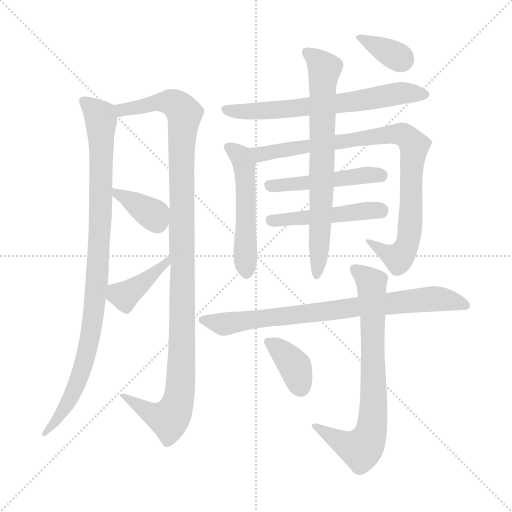
t = 0.00 s
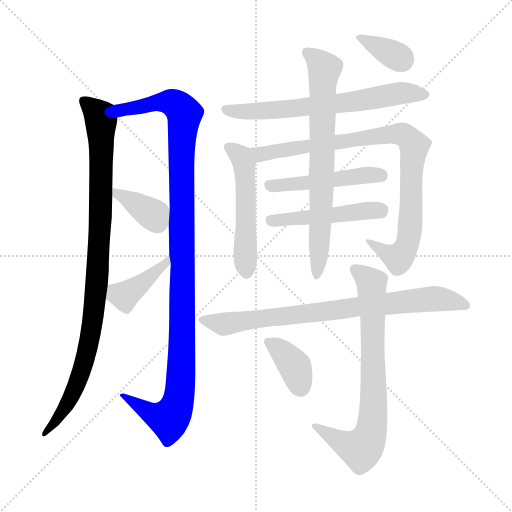
t = 2.14 s
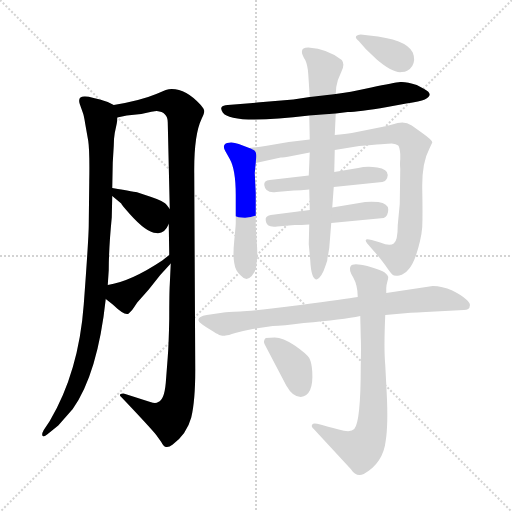
t = 4.27 s
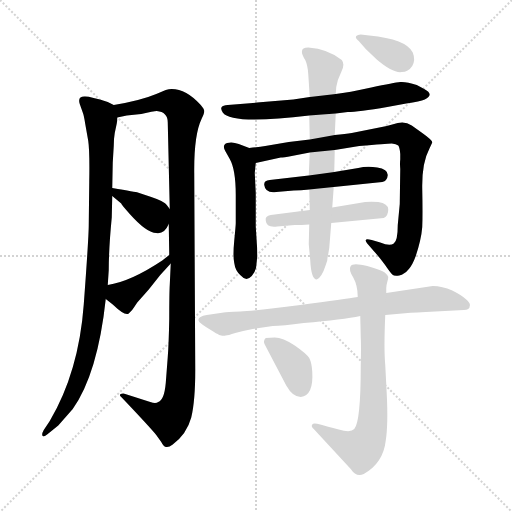
t = 6.41 s
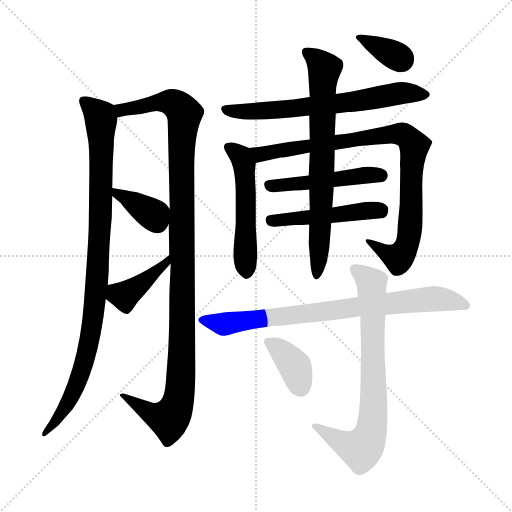
t = 8.55 s
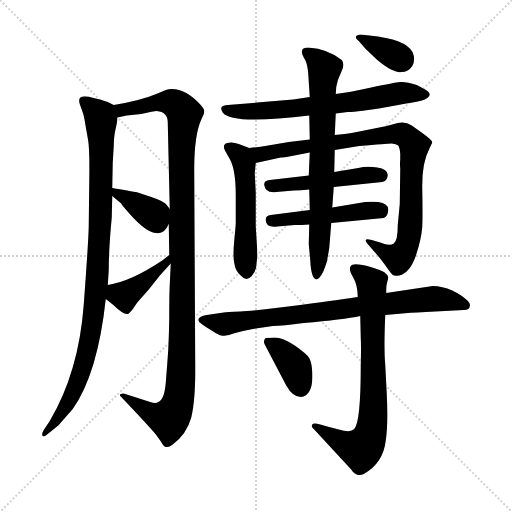
t = 10.68 s

The animated SVG that drew these frames (rendered in a browser with its animation timeline set to each time). Animation: 14 CSS @keyframes rules; one cycle of 10.68 s.

<svg version="1.1" viewBox="0 0 1024 1024" xmlns="http://www.w3.org/2000/svg">
  <g stroke="lightgray" stroke-dasharray="1,1" stroke-width="1" transform="scale(4, 4)">
    <line x1="0" y1="0" x2="256" y2="256"></line>
    <line x1="256" y1="0" x2="0" y2="256"></line>
    <line x1="128" y1="0" x2="128" y2="256"></line>
    <line x1="0" y1="128" x2="256" y2="128"></line>
  </g>
<g transform="scale(1, -1) translate(0, -860)">
   <style type="text/css">
    @keyframes keyframes0 {
      from {
       stroke: blue;
       stroke-dashoffset: 958;
       stroke-width: 128;
       }
       76% {
       animation-timing-function: step-end;
       stroke: blue;
       stroke-dashoffset: 0;
       stroke-width: 128;
       }
       to {
       stroke: black;
       stroke-width: 1024;
       }
       }
       #make-me-a-hanzi-animation-0 {
         animation: keyframes0 1.029622s both;
         animation-delay: 0.000000s;
         animation-timing-function: linear;
       }
    @keyframes keyframes1 {
      from {
       stroke: blue;
       stroke-dashoffset: 1117;
       stroke-width: 128;
       }
       78% {
       animation-timing-function: step-end;
       stroke: blue;
       stroke-dashoffset: 0;
       stroke-width: 128;
       }
       to {
       stroke: black;
       stroke-width: 1024;
       }
       }
       #make-me-a-hanzi-animation-1 {
         animation: keyframes1 1.159017s both;
         animation-delay: 1.029622s;
         animation-timing-function: linear;
       }
    @keyframes keyframes2 {
      from {
       stroke: blue;
       stroke-dashoffset: 363;
       stroke-width: 128;
       }
       54% {
       animation-timing-function: step-end;
       stroke: blue;
       stroke-dashoffset: 0;
       stroke-width: 128;
       }
       to {
       stroke: black;
       stroke-width: 1024;
       }
       }
       #make-me-a-hanzi-animation-2 {
         animation: keyframes2 0.545410s both;
         animation-delay: 2.188639s;
         animation-timing-function: linear;
       }
    @keyframes keyframes3 {
      from {
       stroke: blue;
       stroke-dashoffset: 403;
       stroke-width: 128;
       }
       57% {
       animation-timing-function: step-end;
       stroke: blue;
       stroke-dashoffset: 0;
       stroke-width: 128;
       }
       to {
       stroke: black;
       stroke-width: 1024;
       }
       }
       #make-me-a-hanzi-animation-3 {
         animation: keyframes3 0.577962s both;
         animation-delay: 2.734049s;
         animation-timing-function: linear;
       }
    @keyframes keyframes4 {
      from {
       stroke: blue;
       stroke-dashoffset: 656;
       stroke-width: 128;
       }
       68% {
       animation-timing-function: step-end;
       stroke: blue;
       stroke-dashoffset: 0;
       stroke-width: 128;
       }
       to {
       stroke: black;
       stroke-width: 1024;
       }
       }
       #make-me-a-hanzi-animation-4 {
         animation: keyframes4 0.783854s both;
         animation-delay: 3.312012s;
         animation-timing-function: linear;
       }
    @keyframes keyframes5 {
      from {
       stroke: blue;
       stroke-dashoffset: 520;
       stroke-width: 128;
       }
       63% {
       animation-timing-function: step-end;
       stroke: blue;
       stroke-dashoffset: 0;
       stroke-width: 128;
       }
       to {
       stroke: black;
       stroke-width: 1024;
       }
       }
       #make-me-a-hanzi-animation-5 {
         animation: keyframes5 0.673177s both;
         animation-delay: 4.095866s;
         animation-timing-function: linear;
       }
    @keyframes keyframes6 {
      from {
       stroke: blue;
       stroke-dashoffset: 892;
       stroke-width: 128;
       }
       74% {
       animation-timing-function: step-end;
       stroke: blue;
       stroke-dashoffset: 0;
       stroke-width: 128;
       }
       to {
       stroke: black;
       stroke-width: 1024;
       }
       }
       #make-me-a-hanzi-animation-6 {
         animation: keyframes6 0.975911s both;
         animation-delay: 4.769043s;
         animation-timing-function: linear;
       }
    @keyframes keyframes7 {
      from {
       stroke: blue;
       stroke-dashoffset: 480;
       stroke-width: 128;
       }
       61% {
       animation-timing-function: step-end;
       stroke: blue;
       stroke-dashoffset: 0;
       stroke-width: 128;
       }
       to {
       stroke: black;
       stroke-width: 1024;
       }
       }
       #make-me-a-hanzi-animation-7 {
         animation: keyframes7 0.640625s both;
         animation-delay: 5.744954s;
         animation-timing-function: linear;
       }
    @keyframes keyframes8 {
      from {
       stroke: blue;
       stroke-dashoffset: 475;
       stroke-width: 128;
       }
       61% {
       animation-timing-function: step-end;
       stroke: blue;
       stroke-dashoffset: 0;
       stroke-width: 128;
       }
       to {
       stroke: black;
       stroke-width: 1024;
       }
       }
       #make-me-a-hanzi-animation-8 {
         animation: keyframes8 0.636556s both;
         animation-delay: 6.385579s;
         animation-timing-function: linear;
       }
    @keyframes keyframes9 {
      from {
       stroke: blue;
       stroke-dashoffset: 715;
       stroke-width: 128;
       }
       70% {
       animation-timing-function: step-end;
       stroke: blue;
       stroke-dashoffset: 0;
       stroke-width: 128;
       }
       to {
       stroke: black;
       stroke-width: 1024;
       }
       }
       #make-me-a-hanzi-animation-9 {
         animation: keyframes9 0.831868s both;
         animation-delay: 7.022135s;
         animation-timing-function: linear;
       }
    @keyframes keyframes10 {
      from {
       stroke: blue;
       stroke-dashoffset: 352;
       stroke-width: 128;
       }
       53% {
       animation-timing-function: step-end;
       stroke: blue;
       stroke-dashoffset: 0;
       stroke-width: 128;
       }
       to {
       stroke: black;
       stroke-width: 1024;
       }
       }
       #make-me-a-hanzi-animation-10 {
         animation: keyframes10 0.536458s both;
         animation-delay: 7.854004s;
         animation-timing-function: linear;
       }
    @keyframes keyframes11 {
      from {
       stroke: blue;
       stroke-dashoffset: 782;
       stroke-width: 128;
       }
       72% {
       animation-timing-function: step-end;
       stroke: blue;
       stroke-dashoffset: 0;
       stroke-width: 128;
       }
       to {
       stroke: black;
       stroke-width: 1024;
       }
       }
       #make-me-a-hanzi-animation-11 {
         animation: keyframes11 0.886393s both;
         animation-delay: 8.390462s;
         animation-timing-function: linear;
       }
    @keyframes keyframes12 {
      from {
       stroke: blue;
       stroke-dashoffset: 742;
       stroke-width: 128;
       }
       71% {
       animation-timing-function: step-end;
       stroke: blue;
       stroke-dashoffset: 0;
       stroke-width: 128;
       }
       to {
       stroke: black;
       stroke-width: 1024;
       }
       }
       #make-me-a-hanzi-animation-12 {
         animation: keyframes12 0.853841s both;
         animation-delay: 9.276855s;
         animation-timing-function: linear;
       }
    @keyframes keyframes13 {
      from {
       stroke: blue;
       stroke-dashoffset: 372;
       stroke-width: 128;
       }
       55% {
       animation-timing-function: step-end;
       stroke: blue;
       stroke-dashoffset: 0;
       stroke-width: 128;
       }
       to {
       stroke: black;
       stroke-width: 1024;
       }
       }
       #make-me-a-hanzi-animation-13 {
         animation: keyframes13 0.552734s both;
         animation-delay: 10.130697s;
         animation-timing-function: linear;
       }
</style>
<path d="M 224.5 484.0 L 225.5 535.0 L 227.5 568.0 Q 227.5 583.0 229.5 594.0 L 233.5 613.0 Q 234.5 616.0 234.5 625.0 C 237.5 646.0 237.5 646.0 227.5 650.0 L 215.5 656.0 Q 181.5 667.0 170.5 667.0 Q 154.5 668.0 159.5 652.0 L 165.5 635.0 Q 167.5 631.0 170.5 612.0 L 176.5 578.0 Q 179.5 558.0 178.5 497.0 L 177.5 411.0 Q 177.5 385.0 167.5 251.0 Q 157.5 116.0 99.5 18.0 L 87.5 0.0 Q 82.5 -9.0 85.5 -12.0 Q 87.5 -15.0 95.5 -8.0 L 116.5 9.0 L 145.5 42.0 Q 195.5 113.0 211.5 262.0 L 215.5 290.0 L 217.5 320.0 Q 217.5 363.0 223.5 425.0 L 224.5 468.0 L 224.5 484.0 Z" fill="lightgray"></path> 
<path d="M 335.5 615.0 L 339.5 442.0 L 337.5 412.0 L 338.5 350.0 L 341.5 333.0 L 339.5 290.0 Q 338.5 274.0 338.5 223.0 Q 337.5 171.0 335.5 146.0 L 331.5 94.0 Q 328.5 60.0 316.5 56.0 Q 311.5 52.0 300.5 56.0 L 250.5 72.0 Q 248.5 73.0 246.5 73.0 Q 235.5 72.0 242.5 66.0 Q 300.5 5.0 312.5 -10.0 L 322.5 -24.0 Q 327.5 -34.0 332.5 -34.0 Q 337.5 -35.0 345.5 -29.0 Q 373.5 -8.0 382.5 25.0 Q 390.5 58.0 390.5 120.0 L 388.5 512.0 Q 387.5 590.0 403.5 623.0 Q 408.5 633.0 408.5 638.0 Q 408.5 642.0 401.5 650.0 Q 372.5 682.0 343.5 682.0 Q 337.5 682.0 331.5 680.0 L 312.5 672.0 Q 281.5 659.0 227.5 650.0 C 198.5 644.0 204.5 620.0 234.5 625.0 L 253.5 629.0 L 282.5 632.0 Q 307.5 638.0 313.5 638.0 Q 335.5 636.0 335.5 615.0 Z" fill="lightgray"></path> 
<path d="M 339.5 442.0 L 333.5 450.0 Q 329.5 457.0 302.5 466.0 L 275.5 475.0 Q 272.5 476.0 224.5 484.0 C 200.5 488.0 201.5 487.0 224.5 468.0 L 242.5 453.0 Q 241.5 452.0 259.5 432.0 Q 293.5 394.0 312.5 394.0 Q 328.5 391.0 337.5 412.0 C 347.5 432.0 347.5 432.0 339.5 442.0 Z" fill="lightgray"></path> 
<path d="M 338.5 350.0 L 324.5 339.0 Q 261.5 297.0 215.5 290.0 C 185.5 285.0 187.5 281.0 211.5 262.0 L 225.5 251.0 Q 250.5 227.0 257.5 233.0 Q 264.5 239.0 268.5 246.0 L 274.5 255.0 L 297.5 281.0 L 320.5 310.0 L 341.5 333.0 C 361.5 355.0 362.5 369.0 338.5 350.0 Z" fill="lightgray"></path> 
<path d="M 619.5 666.0 L 586.5 661.0 L 455.5 650.0 Q 445.5 649.0 443.5 646.0 Q 440.5 643.0 445.5 635.0 Q 462.5 610.0 618.5 629.0 L 671.5 633.0 L 695.5 636.0 Q 716.5 636.0 774.5 646.0 L 812.5 653.0 Q 840.5 657.0 849.5 661.0 Q 869.5 671.0 848.5 682.0 L 833.5 690.0 Q 812.5 697.0 800.5 696.0 Q 788.5 695.0 742.5 685.0 Q 696.5 675.0 671.5 672.0 L 619.5 666.0 Z" fill="lightgray"></path> 
<path d="M 498.5 564.0 L 477.5 572.0 Q 464.5 577.0 454.5 574.0 Q 443.5 571.0 450.5 558.0 L 459.5 542.0 Q 471.5 521.0 471.5 470.0 L 471.5 414.0 Q 471.5 409.0 468.5 379.0 Q 465.5 349.0 468.5 334.0 Q 470.5 318.0 481.5 309.0 Q 492.5 296.0 503.5 308.0 Q 513.5 319.0 513.5 337.0 Q 515.5 352.0 513.5 375.0 L 511.5 407.0 L 511.5 474.0 L 509.5 514.0 L 511.5 534.0 C 513.5 558.0 513.5 558.0 498.5 564.0 Z" fill="lightgray"></path> 
<path d="M 619.5 581.0 L 577.5 576.0 L 530.5 568.0 Q 519.5 566.0 498.5 564.0 C 468.5 561.0 482.5 528.0 511.5 534.0 L 561.5 545.0 Q 566.5 545.0 583.5 548.0 L 619.5 555.0 L 669.5 560.0 L 718.5 568.0 Q 773.5 573.0 783.5 573.0 Q 792.5 572.0 796.5 569.0 Q 799.5 565.0 800.5 552.0 L 800.5 541.0 Q 799.5 534.0 800.5 522.0 L 799.5 452.0 L 795.5 410.0 Q 795.5 378.0 787.5 373.0 Q 779.5 367.0 760.5 375.0 L 743.5 380.0 Q 734.5 382.0 732.5 381.0 Q 729.5 379.0 734.5 373.0 L 747.5 358.0 Q 758.5 346.0 769.5 331.0 Q 780.5 315.0 784.5 311.0 Q 788.5 307.0 798.5 309.0 Q 819.5 314.0 831.5 348.0 Q 842.5 381.0 844.5 406.0 Q 845.5 430.0 844.5 482.0 Q 843.5 534.0 858.5 562.0 L 864.5 575.0 Q 865.5 579.0 844.5 594.0 L 823.5 609.0 Q 810.5 618.0 795.5 614.0 L 773.5 608.0 L 703.5 594.0 Q 691.5 592.0 669.5 590.0 L 619.5 581.0 Z" fill="lightgray"></path> 
<path d="M 617.5 509.0 L 539.5 500.0 Q 527.5 499.0 528.5 490.0 Q 530.5 473.0 552.5 476.0 L 587.5 479.0 Q 601.5 479.0 618.5 481.0 L 667.5 486.0 L 764.5 496.0 Q 774.5 498.0 775.5 510.0 Q 775.5 522.0 754.5 525.0 Q 733.5 528.0 716.5 524.0 L 668.5 516.0 L 617.5 509.0 Z" fill="lightgray"></path> 
<path d="M 619.5 440.0 L 541.5 430.0 Q 529.5 428.0 531.5 419.0 Q 532.5 404.0 554.5 407.0 L 589.5 410.0 Q 602.5 410.0 618.5 411.0 L 662.5 414.0 L 767.5 424.0 Q 776.5 428.0 776.5 441.0 Q 776.5 453.0 756.5 456.0 Q 735.5 458.0 718.5 454.0 L 664.5 445.0 L 619.5 440.0 Z" fill="lightgray"></path> 
<path d="M 671.5 672.0 L 672.5 686.0 Q 674.5 700.0 682.5 716.0 Q 690.5 731.0 683.5 740.0 Q 656.5 762.0 616.5 765.0 Q 594.5 765.0 610.5 740.0 Q 615.5 729.0 616.5 712.0 L 619.5 666.0 L 618.5 629.0 L 619.5 581.0 L 619.5 555.0 L 617.5 509.0 L 618.5 481.0 L 619.5 440.0 L 618.5 411.0 L 617.5 372.0 L 620.5 339.0 Q 622.5 301.0 633.5 301.0 Q 643.5 305.0 651.5 330.0 L 654.5 339.0 Q 654.5 343.0 656.5 352.0 L 658.5 364.0 L 662.5 414.0 L 664.5 445.0 L 667.5 486.0 L 668.5 516.0 L 669.5 560.0 L 669.5 590.0 L 671.5 633.0 L 671.5 672.0 Z" fill="lightgray"></path> 
<path d="M 738.5 789.0 L 721.5 791.0 Q 715.5 791.0 712.5 788.0 Q 709.5 784.0 717.5 778.0 L 731.5 762.0 L 753.5 741.0 Q 786.5 713.0 803.5 716.0 Q 816.5 716.0 824.5 728.0 Q 831.5 740.0 825.5 755.0 Q 812.5 782.0 738.5 789.0 Z" fill="lightgray"></path> 
<path d="M 865.5 288.0 L 772.5 274.0 L 715.5 266.0 Q 691.5 262.0 600.5 250.0 Q 508.5 238.0 480.5 237.0 Q 452.5 236.0 447.5 235.0 L 413.5 230.0 Q 391.5 226.0 398.5 216.0 Q 406.5 209.0 413.5 205.0 L 426.5 197.0 Q 432.5 193.0 435.5 192.0 Q 437.5 190.0 442.5 189.0 Q 446.5 188.0 451.5 189.0 Q 455.5 189.0 470.5 194.0 Q 484.5 198.0 505.5 202.0 L 545.5 208.0 Q 564.5 208.0 607.5 214.0 Q 686.5 221.0 720.5 228.0 L 770.5 230.0 L 804.5 233.0 Q 841.5 236.0 851.5 236.0 L 927.5 240.0 Q 939.5 240.0 939.5 248.0 Q 941.5 253.0 932.5 261.0 Q 924.5 269.0 904.5 279.0 Q 884.5 288.0 865.5 288.0 Z" fill="lightgray"></path> 
<path d="M 772.5 274.0 L 772.5 284.0 Q 772.5 289.0 774.5 296.0 Q 776.5 302.0 776.5 306.0 Q 775.5 310.0 769.5 315.0 Q 763.5 320.0 734.5 328.0 Q 705.5 335.0 701.5 328.0 Q 696.5 321.0 706.5 305.0 Q 715.5 289.0 715.5 266.0 L 720.5 228.0 L 721.5 185.0 Q 722.5 169.0 721.5 129.0 Q 721.5 16.0 708.5 2.0 Q 701.5 -6.0 677.5 1.0 Q 653.5 7.0 640.5 11.0 Q 626.5 15.0 624.5 11.0 Q 621.5 7.0 627.5 2.0 L 701.5 -78.0 Q 712.5 -95.0 727.5 -88.0 Q 766.5 -66.0 771.5 -21.0 Q 776.5 11.0 773.5 72.0 L 770.5 130.0 Q 767.5 162.0 770.5 230.0 L 772.5 274.0 Z" fill="lightgray"></path> 
<path d="M 549.5 185.0 L 531.5 184.0 Q 525.5 178.0 529.5 171.0 L 572.5 89.0 Q 585.5 66.0 601.5 66.0 Q 627.5 69.0 624.5 117.0 Q 623.5 134.0 618.5 144.0 Q 612.5 153.0 589.5 169.0 Q 565.5 185.0 549.5 185.0 Z" fill="lightgray"></path> 
      <clipPath id="make-me-a-hanzi-clip-0">
      <path d="M 224.5 484.0 L 225.5 535.0 L 227.5 568.0 Q 227.5 583.0 229.5 594.0 L 233.5 613.0 Q 234.5 616.0 234.5 625.0 C 237.5 646.0 237.5 646.0 227.5 650.0 L 215.5 656.0 Q 181.5 667.0 170.5 667.0 Q 154.5 668.0 159.5 652.0 L 165.5 635.0 Q 167.5 631.0 170.5 612.0 L 176.5 578.0 Q 179.5 558.0 178.5 497.0 L 177.5 411.0 Q 177.5 385.0 167.5 251.0 Q 157.5 116.0 99.5 18.0 L 87.5 0.0 Q 82.5 -9.0 85.5 -12.0 Q 87.5 -15.0 95.5 -8.0 L 116.5 9.0 L 145.5 42.0 Q 195.5 113.0 211.5 262.0 L 215.5 290.0 L 217.5 320.0 Q 217.5 363.0 223.5 425.0 L 224.5 468.0 L 224.5 484.0 Z" fill="lightgray"></path>
      </clipPath>
      <path clip-path="url(#make-me-a-hanzi-clip-0)" d="M 167.5 658.0 L 201.5 622.0 L 200.5 418.0 L 188.5 236.0 L 173.5 152.0 L 146.5 75.0 L 106.5 11.0 L 89.5 -6.0 " fill="none" id="make-me-a-hanzi-animation-0" stroke-dasharray="830 1660" stroke-linecap="round"></path>

      <clipPath id="make-me-a-hanzi-clip-1">
      <path d="M 335.5 615.0 L 339.5 442.0 L 337.5 412.0 L 338.5 350.0 L 341.5 333.0 L 339.5 290.0 Q 338.5 274.0 338.5 223.0 Q 337.5 171.0 335.5 146.0 L 331.5 94.0 Q 328.5 60.0 316.5 56.0 Q 311.5 52.0 300.5 56.0 L 250.5 72.0 Q 248.5 73.0 246.5 73.0 Q 235.5 72.0 242.5 66.0 Q 300.5 5.0 312.5 -10.0 L 322.5 -24.0 Q 327.5 -34.0 332.5 -34.0 Q 337.5 -35.0 345.5 -29.0 Q 373.5 -8.0 382.5 25.0 Q 390.5 58.0 390.5 120.0 L 388.5 512.0 Q 387.5 590.0 403.5 623.0 Q 408.5 633.0 408.5 638.0 Q 408.5 642.0 401.5 650.0 Q 372.5 682.0 343.5 682.0 Q 337.5 682.0 331.5 680.0 L 312.5 672.0 Q 281.5 659.0 227.5 650.0 C 198.5 644.0 204.5 620.0 234.5 625.0 L 253.5 629.0 L 282.5 632.0 Q 307.5 638.0 313.5 638.0 Q 335.5 636.0 335.5 615.0 Z" fill="lightgray"></path>
      </clipPath>
      <path clip-path="url(#make-me-a-hanzi-clip-1)" d="M 237.5 633.0 L 255.5 643.0 L 312.5 655.0 L 341.5 655.0 L 357.5 647.0 L 367.5 632.0 L 362.5 545.0 L 364.5 190.0 L 357.5 61.0 L 338.5 22.0 L 304.5 32.0 L 247.5 68.0 " fill="none" id="make-me-a-hanzi-animation-1" stroke-dasharray="989 1978" stroke-linecap="round"></path>

      <clipPath id="make-me-a-hanzi-clip-2">
      <path d="M 339.5 442.0 L 333.5 450.0 Q 329.5 457.0 302.5 466.0 L 275.5 475.0 Q 272.5 476.0 224.5 484.0 C 200.5 488.0 201.5 487.0 224.5 468.0 L 242.5 453.0 Q 241.5 452.0 259.5 432.0 Q 293.5 394.0 312.5 394.0 Q 328.5 391.0 337.5 412.0 C 347.5 432.0 347.5 432.0 339.5 442.0 Z" fill="lightgray"></path>
      </clipPath>
      <path clip-path="url(#make-me-a-hanzi-clip-2)" d="M 234.5 480.0 L 236.5 472.0 L 306.5 430.0 L 322.5 436.0 " fill="none" id="make-me-a-hanzi-animation-2" stroke-dasharray="235 470" stroke-linecap="round"></path>

      <clipPath id="make-me-a-hanzi-clip-3">
      <path d="M 338.5 350.0 L 324.5 339.0 Q 261.5 297.0 215.5 290.0 C 185.5 285.0 187.5 281.0 211.5 262.0 L 225.5 251.0 Q 250.5 227.0 257.5 233.0 Q 264.5 239.0 268.5 246.0 L 274.5 255.0 L 297.5 281.0 L 320.5 310.0 L 341.5 333.0 C 361.5 355.0 362.5 369.0 338.5 350.0 Z" fill="lightgray"></path>
      </clipPath>
      <path clip-path="url(#make-me-a-hanzi-clip-3)" d="M 223.5 282.0 L 248.5 268.0 L 331.5 332.0 L 336.5 345.0 " fill="none" id="make-me-a-hanzi-animation-3" stroke-dasharray="275 550" stroke-linecap="round"></path>

      <clipPath id="make-me-a-hanzi-clip-4">
      <path d="M 619.5 666.0 L 586.5 661.0 L 455.5 650.0 Q 445.5 649.0 443.5 646.0 Q 440.5 643.0 445.5 635.0 Q 462.5 610.0 618.5 629.0 L 671.5 633.0 L 695.5 636.0 Q 716.5 636.0 774.5 646.0 L 812.5 653.0 Q 840.5 657.0 849.5 661.0 Q 869.5 671.0 848.5 682.0 L 833.5 690.0 Q 812.5 697.0 800.5 696.0 Q 788.5 695.0 742.5 685.0 Q 696.5 675.0 671.5 672.0 L 619.5 666.0 Z" fill="lightgray"></path>
      </clipPath>
      <path clip-path="url(#make-me-a-hanzi-clip-4)" d="M 451.5 642.0 L 484.5 636.0 L 577.5 640.0 L 804.5 674.0 L 848.5 671.0 " fill="none" id="make-me-a-hanzi-animation-4" stroke-dasharray="528 1056" stroke-linecap="round"></path>

      <clipPath id="make-me-a-hanzi-clip-5">
      <path d="M 498.5 564.0 L 477.5 572.0 Q 464.5 577.0 454.5 574.0 Q 443.5 571.0 450.5 558.0 L 459.5 542.0 Q 471.5 521.0 471.5 470.0 L 471.5 414.0 Q 471.5 409.0 468.5 379.0 Q 465.5 349.0 468.5 334.0 Q 470.5 318.0 481.5 309.0 Q 492.5 296.0 503.5 308.0 Q 513.5 319.0 513.5 337.0 Q 515.5 352.0 513.5 375.0 L 511.5 407.0 L 511.5 474.0 L 509.5 514.0 L 511.5 534.0 C 513.5 558.0 513.5 558.0 498.5 564.0 Z" fill="lightgray"></path>
      </clipPath>
      <path clip-path="url(#make-me-a-hanzi-clip-5)" d="M 456.5 565.0 L 476.5 552.0 L 488.5 531.0 L 492.5 315.0 " fill="none" id="make-me-a-hanzi-animation-5" stroke-dasharray="392 784" stroke-linecap="round"></path>

      <clipPath id="make-me-a-hanzi-clip-6">
      <path d="M 619.5 581.0 L 577.5 576.0 L 530.5 568.0 Q 519.5 566.0 498.5 564.0 C 468.5 561.0 482.5 528.0 511.5 534.0 L 561.5 545.0 Q 566.5 545.0 583.5 548.0 L 619.5 555.0 L 669.5 560.0 L 718.5 568.0 Q 773.5 573.0 783.5 573.0 Q 792.5 572.0 796.5 569.0 Q 799.5 565.0 800.5 552.0 L 800.5 541.0 Q 799.5 534.0 800.5 522.0 L 799.5 452.0 L 795.5 410.0 Q 795.5 378.0 787.5 373.0 Q 779.5 367.0 760.5 375.0 L 743.5 380.0 Q 734.5 382.0 732.5 381.0 Q 729.5 379.0 734.5 373.0 L 747.5 358.0 Q 758.5 346.0 769.5 331.0 Q 780.5 315.0 784.5 311.0 Q 788.5 307.0 798.5 309.0 Q 819.5 314.0 831.5 348.0 Q 842.5 381.0 844.5 406.0 Q 845.5 430.0 844.5 482.0 Q 843.5 534.0 858.5 562.0 L 864.5 575.0 Q 865.5 579.0 844.5 594.0 L 823.5 609.0 Q 810.5 618.0 795.5 614.0 L 773.5 608.0 L 703.5 594.0 Q 691.5 592.0 669.5 590.0 L 619.5 581.0 Z" fill="lightgray"></path>
      </clipPath>
      <path clip-path="url(#make-me-a-hanzi-clip-6)" d="M 505.5 561.0 L 520.5 552.0 L 783.5 592.0 L 814.5 586.0 L 828.5 568.0 L 816.5 377.0 L 796.5 344.0 L 737.5 378.0 " fill="none" id="make-me-a-hanzi-animation-6" stroke-dasharray="764 1528" stroke-linecap="round"></path>

      <clipPath id="make-me-a-hanzi-clip-7">
      <path d="M 617.5 509.0 L 539.5 500.0 Q 527.5 499.0 528.5 490.0 Q 530.5 473.0 552.5 476.0 L 587.5 479.0 Q 601.5 479.0 618.5 481.0 L 667.5 486.0 L 764.5 496.0 Q 774.5 498.0 775.5 510.0 Q 775.5 522.0 754.5 525.0 Q 733.5 528.0 716.5 524.0 L 668.5 516.0 L 617.5 509.0 Z" fill="lightgray"></path>
      </clipPath>
      <path clip-path="url(#make-me-a-hanzi-clip-7)" d="M 539.5 489.0 L 762.5 509.0 " fill="none" id="make-me-a-hanzi-animation-7" stroke-dasharray="352 704" stroke-linecap="round"></path>

      <clipPath id="make-me-a-hanzi-clip-8">
      <path d="M 619.5 440.0 L 541.5 430.0 Q 529.5 428.0 531.5 419.0 Q 532.5 404.0 554.5 407.0 L 589.5 410.0 Q 602.5 410.0 618.5 411.0 L 662.5 414.0 L 767.5 424.0 Q 776.5 428.0 776.5 441.0 Q 776.5 453.0 756.5 456.0 Q 735.5 458.0 718.5 454.0 L 664.5 445.0 L 619.5 440.0 Z" fill="lightgray"></path>
      </clipPath>
      <path clip-path="url(#make-me-a-hanzi-clip-8)" d="M 542.5 419.0 L 760.5 439.0 " fill="none" id="make-me-a-hanzi-animation-8" stroke-dasharray="347 694" stroke-linecap="round"></path>

      <clipPath id="make-me-a-hanzi-clip-9">
      <path d="M 671.5 672.0 L 672.5 686.0 Q 674.5 700.0 682.5 716.0 Q 690.5 731.0 683.5 740.0 Q 656.5 762.0 616.5 765.0 Q 594.5 765.0 610.5 740.0 Q 615.5 729.0 616.5 712.0 L 619.5 666.0 L 618.5 629.0 L 619.5 581.0 L 619.5 555.0 L 617.5 509.0 L 618.5 481.0 L 619.5 440.0 L 618.5 411.0 L 617.5 372.0 L 620.5 339.0 Q 622.5 301.0 633.5 301.0 Q 643.5 305.0 651.5 330.0 L 654.5 339.0 Q 654.5 343.0 656.5 352.0 L 658.5 364.0 L 662.5 414.0 L 664.5 445.0 L 667.5 486.0 L 668.5 516.0 L 669.5 560.0 L 669.5 590.0 L 671.5 633.0 L 671.5 672.0 Z" fill="lightgray"></path>
      </clipPath>
      <path clip-path="url(#make-me-a-hanzi-clip-9)" d="M 615.5 752.0 L 649.5 721.0 L 633.5 308.0 " fill="none" id="make-me-a-hanzi-animation-9" stroke-dasharray="587 1174" stroke-linecap="round"></path>

      <clipPath id="make-me-a-hanzi-clip-10">
      <path d="M 738.5 789.0 L 721.5 791.0 Q 715.5 791.0 712.5 788.0 Q 709.5 784.0 717.5 778.0 L 731.5 762.0 L 753.5 741.0 Q 786.5 713.0 803.5 716.0 Q 816.5 716.0 824.5 728.0 Q 831.5 740.0 825.5 755.0 Q 812.5 782.0 738.5 789.0 Z" fill="lightgray"></path>
      </clipPath>
      <path clip-path="url(#make-me-a-hanzi-clip-10)" d="M 718.5 785.0 L 803.5 740.0 " fill="none" id="make-me-a-hanzi-animation-10" stroke-dasharray="224 448" stroke-linecap="round"></path>

      <clipPath id="make-me-a-hanzi-clip-11">
      <path d="M 865.5 288.0 L 772.5 274.0 L 715.5 266.0 Q 691.5 262.0 600.5 250.0 Q 508.5 238.0 480.5 237.0 Q 452.5 236.0 447.5 235.0 L 413.5 230.0 Q 391.5 226.0 398.5 216.0 Q 406.5 209.0 413.5 205.0 L 426.5 197.0 Q 432.5 193.0 435.5 192.0 Q 437.5 190.0 442.5 189.0 Q 446.5 188.0 451.5 189.0 Q 455.5 189.0 470.5 194.0 Q 484.5 198.0 505.5 202.0 L 545.5 208.0 Q 564.5 208.0 607.5 214.0 Q 686.5 221.0 720.5 228.0 L 770.5 230.0 L 804.5 233.0 Q 841.5 236.0 851.5 236.0 L 927.5 240.0 Q 939.5 240.0 939.5 248.0 Q 941.5 253.0 932.5 261.0 Q 924.5 269.0 904.5 279.0 Q 884.5 288.0 865.5 288.0 Z" fill="lightgray"></path>
      </clipPath>
      <path clip-path="url(#make-me-a-hanzi-clip-11)" d="M 408.5 220.0 L 447.5 212.0 L 861.5 262.0 L 929.5 251.0 " fill="none" id="make-me-a-hanzi-animation-11" stroke-dasharray="654 1308" stroke-linecap="round"></path>

      <clipPath id="make-me-a-hanzi-clip-12">
      <path d="M 772.5 274.0 L 772.5 284.0 Q 772.5 289.0 774.5 296.0 Q 776.5 302.0 776.5 306.0 Q 775.5 310.0 769.5 315.0 Q 763.5 320.0 734.5 328.0 Q 705.5 335.0 701.5 328.0 Q 696.5 321.0 706.5 305.0 Q 715.5 289.0 715.5 266.0 L 720.5 228.0 L 721.5 185.0 Q 722.5 169.0 721.5 129.0 Q 721.5 16.0 708.5 2.0 Q 701.5 -6.0 677.5 1.0 Q 653.5 7.0 640.5 11.0 Q 626.5 15.0 624.5 11.0 Q 621.5 7.0 627.5 2.0 L 701.5 -78.0 Q 712.5 -95.0 727.5 -88.0 Q 766.5 -66.0 771.5 -21.0 Q 776.5 11.0 773.5 72.0 L 770.5 130.0 Q 767.5 162.0 770.5 230.0 L 772.5 274.0 Z" fill="lightgray"></path>
      </clipPath>
      <path clip-path="url(#make-me-a-hanzi-clip-12)" d="M 708.5 322.0 L 742.5 293.0 L 747.5 43.0 L 742.5 -1.0 L 722.5 -38.0 L 695.5 -31.0 L 628.5 7.0 " fill="none" id="make-me-a-hanzi-animation-12" stroke-dasharray="614 1228" stroke-linecap="round"></path>

      <clipPath id="make-me-a-hanzi-clip-13">
      <path d="M 549.5 185.0 L 531.5 184.0 Q 525.5 178.0 529.5 171.0 L 572.5 89.0 Q 585.5 66.0 601.5 66.0 Q 627.5 69.0 624.5 117.0 Q 623.5 134.0 618.5 144.0 Q 612.5 153.0 589.5 169.0 Q 565.5 185.0 549.5 185.0 Z" fill="lightgray"></path>
      </clipPath>
      <path clip-path="url(#make-me-a-hanzi-clip-13)" d="M 536.5 177.0 L 587.5 131.0 L 600.5 85.0 " fill="none" id="make-me-a-hanzi-animation-13" stroke-dasharray="244 488" stroke-linecap="round"></path>

</g>
</svg>
